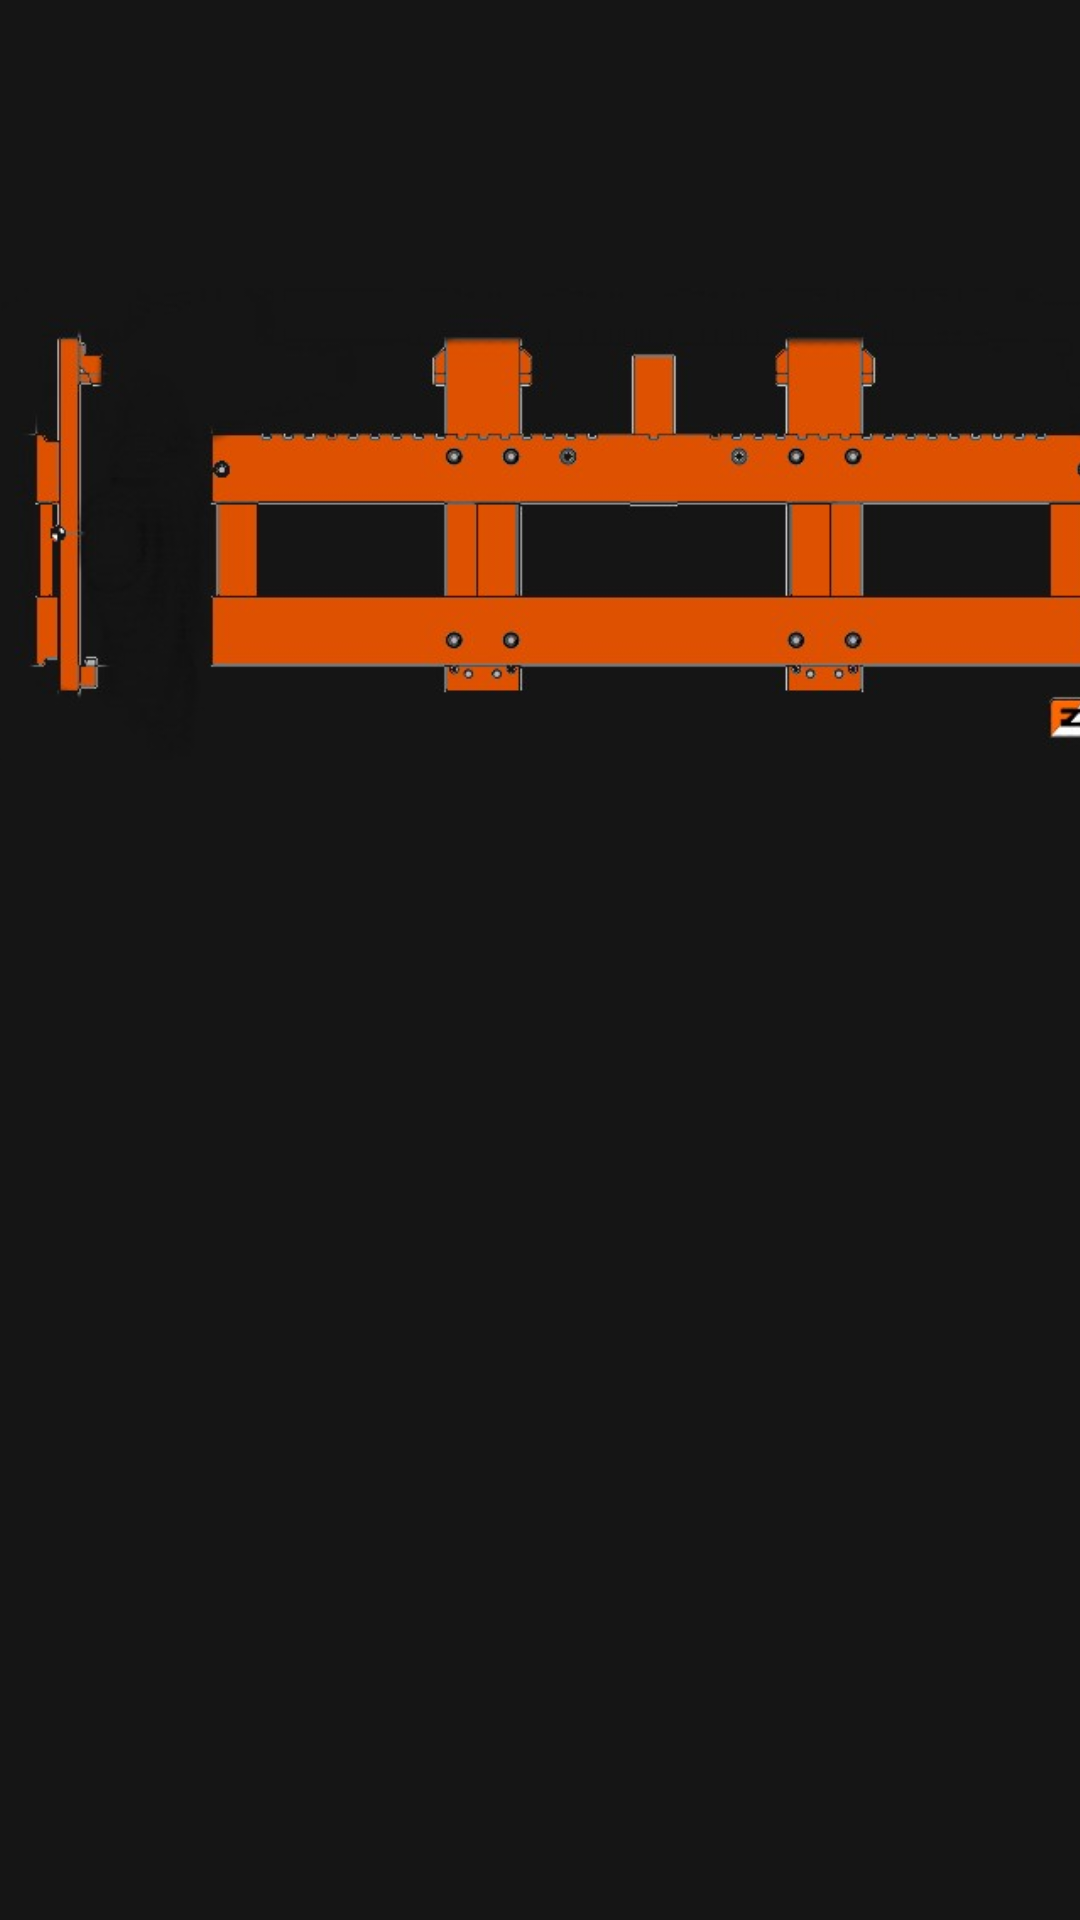

Layout XML and referenced resources for this Android screen:
<!-- AndroidManifest.xml: application theme Theme.MyApp10 -->
<!-- res/layout/activity_socials.xml -->
<?xml version="1.0" encoding="utf-8"?>
<androidx.constraintlayout.widget.ConstraintLayout xmlns:android="http://schemas.android.com/apk/res/android"
    xmlns:app="http://schemas.android.com/apk/res-auto"
    xmlns:tools="http://schemas.android.com/tools"
    android:layout_width="match_parent"
    android:layout_height="match_parent"
    android:background="#FF151515"
    tools:context=".Socials">


  <ImageView
      android:id="@+id/imageView21"
      android:layout_width="236dp"
      android:layout_height="170dp"
      android:layout_marginBottom="653dp"
      app:layout_constraintBottom_toBottomOf="parent"
      app:layout_constraintEnd_toEndOf="parent"
      app:layout_constraintStart_toStartOf="parent"
      app:layout_constraintTop_toTopOf="parent"
      app:srcCompat="@drawable/fglogo"
      tools:ignore="MissingConstraints" />

  <ImageView
      android:id="@+id/imageView7"
      android:layout_width="383dp"
      android:layout_height="246dp"
      android:layout_marginStart="12dp"
      android:layout_marginTop="143dp"
      android:layout_marginEnd="16dp"
      android:layout_marginBottom="434dp"
      app:layout_constraintBottom_toBottomOf="parent"
      app:layout_constraintEnd_toEndOf="parent"
      app:layout_constraintStart_toStartOf="parent"
      app:layout_constraintTop_toTopOf="parent"
      app:srcCompat="@drawable/carriageimage" />

  <TextView
      android:id="@+id/textView11"
      android:layout_width="383dp"
      android:layout_height="86dp"
      android:layout_marginStart="16dp"
      android:layout_marginTop="415dp"
      android:layout_marginEnd="12dp"
      android:layout_marginBottom="322dp"
      android:gravity="center"
      android:text="The carriage is a platform located in front of the forklift mast that is used to mount objects to be controlled by the mast. This includes the forks of the forklift, the load backrest and other features of a forklift truck that come in direct contact with the loads."
      android:textColor="@color/white"
      app:layout_constraintBottom_toBottomOf="parent"
      app:layout_constraintEnd_toEndOf="parent"
      app:layout_constraintHorizontal_bias="0.0"
      app:layout_constraintStart_toStartOf="parent"
      app:layout_constraintTop_toTopOf="parent"
      app:layout_constraintVertical_bias="0.0" />


</androidx.constraintlayout.widget.ConstraintLayout>
<!-- resources referenced by this layout -->
<resources>
  <!-- drawable carriageimage: jpg bitmap (drawable, 23004 bytes) -->
  <!-- drawable fglogo: png bitmap (drawable, 81132 bytes) -->
  <style name="Theme.MyApp10" parent="Theme.MaterialComponents.DayNight.NoActionBar">
          
          <item name="colorOnPrimary">@color/white</item>
          
          <item name="colorSecondary">@color/black</item>
          <item name="colorSecondaryVariant">#424242</item>
          <item name="colorOnSecondary">@color/black</item>
          
          <item name="android:statusBarColor">@color/black</item>
          
          <item name="colorAccent">@color/cardview_dark_background</item>
  
  
      </style>
  <!-- not gathered from this repository: default colours our renderer supplied (Android Studio template values) -->
  <color name="black">#FF000000</color>
  <color name="white">#FFFFFFFF</color>
</resources>
